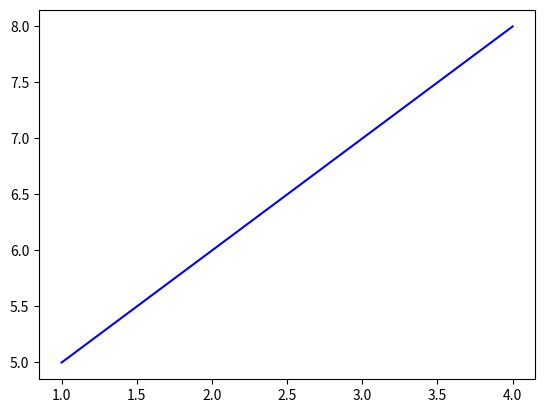

Here is the Python script that generated this plot:
import matplotlib.pyplot as plt

x1 = [1,2,3,4]
y1 = [5,6,7,8]

plt.plot(x1, y1, 'b') #'b' blue
plt.show();